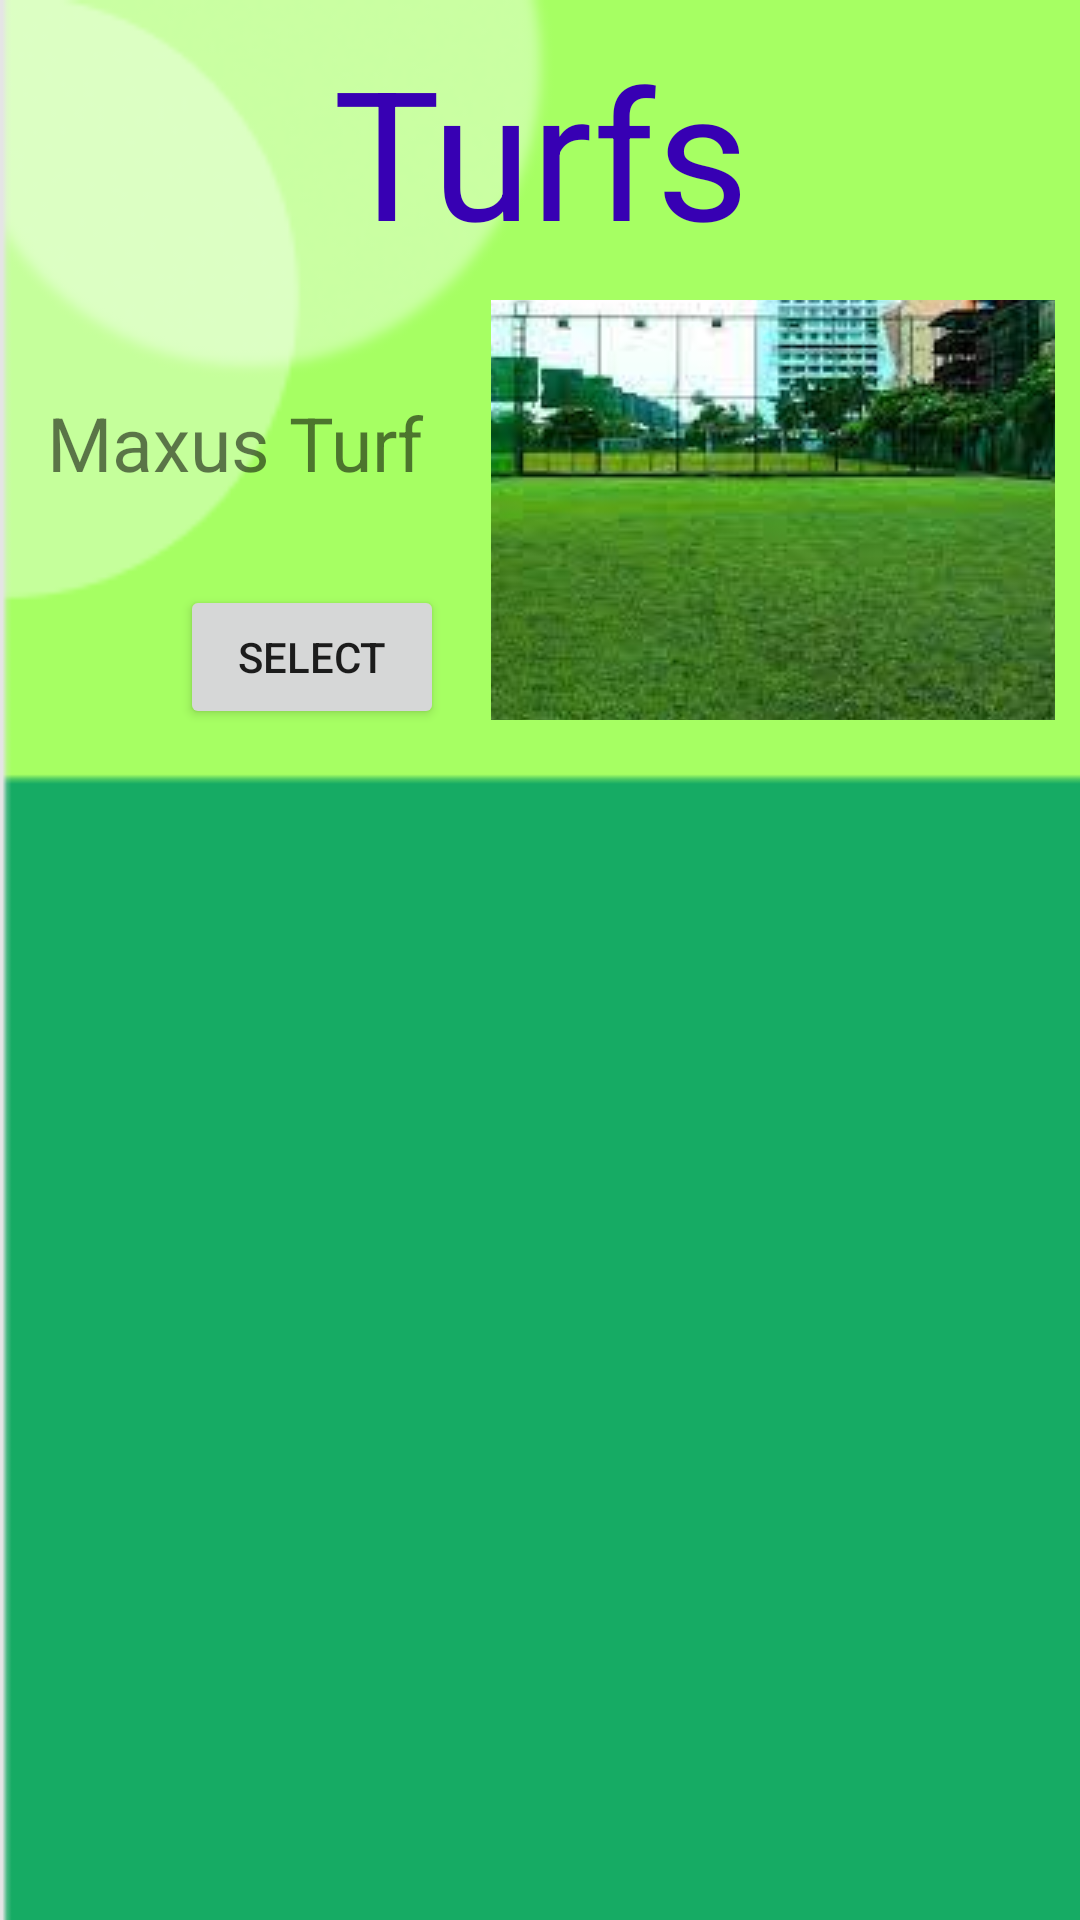

Produce the Android XML layout that renders to this screen, including the resource entries it uses.
<!-- AndroidManifest.xml: application theme AppTheme -->
<!-- res/layout/bayandar.xml -->
<?xml version="1.0" encoding="utf-8"?>
<ScrollView xmlns:android="http://schemas.android.com/apk/res/android"
    xmlns:tools="http://schemas.android.com/tools"
    android:layout_width="match_parent"
    android:layout_height="match_parent"
    tools:context="com.example.AllLocations.Bhayandar"
    android:background="@drawable/background">

    <LinearLayout
        android:layout_width="match_parent"
        android:layout_height="wrap_content"
        android:orientation="vertical">

        <TextView
            android:layout_width="match_parent"
            android:layout_height="wrap_content"
            android:layout_marginTop="10dp"
            android:textAlignment="center"
            android:text="@string/turfs"
            android:textSize="60sp"
            android:layout_gravity="center_horizontal"
            android:textColor="@color/colorPrimaryDark"/>

        <RelativeLayout
            android:layout_width="match_parent"
            android:layout_height="wrap_content"
            android:layout_marginTop="10dp"
            android:background="@color/browser_actions_bg_grey">

            <ImageButton
                android:id="@+id/turf7"
                android:layout_width="188dp"
                android:layout_height="140dp"
                android:layout_alignEnd="@id/maxus"
                android:layout_marginTop="0dp"
                android:layout_marginEnd="-200dp"
                android:contentDescription="@string/sporting"
                android:src="@drawable/sporting_lions" />

            <Button
                android:id="@+id/turf7_btn"
                android:layout_width="wrap_content"
                android:layout_height="wrap_content"
                android:layout_below="@id/maxus"
                android:layout_marginStart="60dp"
                android:gravity="center"
                android:text="Select" />

            <TextView
                android:id="@+id/maxus"
                android:layout_width="205dp"
                android:layout_height="95dp"
                android:layout_alignParentStart="true"
                android:layout_alignParentEnd="true"
                android:layout_marginStart="5dp"
                android:layout_marginEnd="208dp"
                android:gravity="center"
                android:text="Maxus Turf"
                android:textAlignment="center"
                android:textSize="25sp" />
        </RelativeLayout>
    </LinearLayout>
</ScrollView>
<!-- resources referenced by this layout -->
<resources>
  <!-- drawable background: png bitmap (drawable, 7460 bytes) -->
  <!-- drawable sporting_lions: jpg bitmap (drawable, 9606 bytes) -->
  <string name="sporting">sporting</string>
  <string name="turfs">Turfs</string>
  <style name="AppTheme" parent="Theme.MaterialComponents.Light.NoActionBar">
          
          <item name="colorPrimary">@color/colorPrimary</item>
          <item name="colorPrimaryDark">@color/colorPrimaryDark</item>
          <item name="colorAccent">@color/colorAccent</item>
      </style>
  <!-- not gathered from this repository: default colours our renderer supplied (Android Studio template values) -->
  <color name="colorPrimary">#FF6200EE</color>
  <color name="colorPrimaryDark">#FF3700B3</color>
  <color name="colorAccent">#FF03DAC5</color>
</resources>
